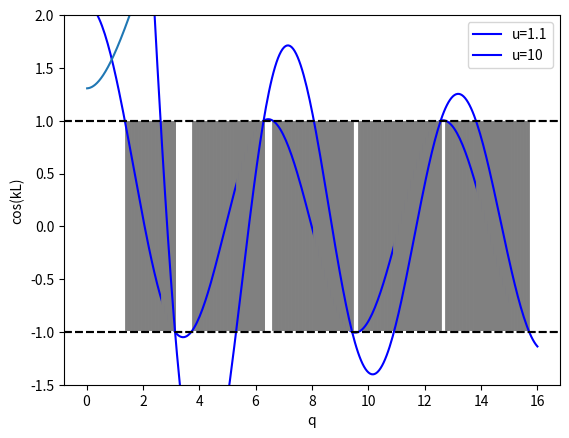

Write the Python code that produced this figure.
#!/usr/bin/env python
# coding: utf-8

# # The Kronig-Penney Model

# The Kronig-Penney model is a simple model of electrons moving in a 1D potential. It is very reminiscent of the approach we took in [Section 6](test-label), although allows us to look at the problem analytically. The approach is as follows: consider the Schrodinger equation 
# 
# \begin{equation}
# - \frac{\hbar^2}{2m} \frac{d^2 \psi}{dx^2} + V(x) \psi = E \psi 
# \end{equation}
# 
# where $ V(x) $ is the potential due to a series of Delta functions that are evenly spaced and all have the same strength.

# The solutions must satisfy 
# ```{math}
# :label: KP-Econd
# \cos(qa) = \cos(ka) + u \frac{\sin(ka)}{ka}. 
# ```
# The left-hand side is clearly restricted $[-1,1]$ while the right-hand side is not. For the values of $k$ that make the right-hand side have magnitude greater than $1$, there will be no allowed energy eigenstates---there will be gaps in the energy spectrum. On the other hand, when $k$ takes a value such that the right-hand side has magnitude less than $1$, there will be a valid solution and allowed energy eigenstates---this leads to the formation of energy bands over the range of permissible $k$ values.

# In[40]:


import numpy as np
import matplotlib.pyplot as plt


# To investigate this, let's look at the equation graphically. Since the left-hand side of [](KP-Econd) is always in the range $[-1,1]$, we'll draw two horizontal lines at $\pm1$. We can then plot the right-hand side for a few different values of $u$ and look at where this falls in the range that solutions exist.

# In[97]:


q = np.linspace(0.00001,15,300)
RHSlist = np.cos(q)+1.1*np.sin(q)/q
[plt.axvline(x=i, ymin=0.15, ymax=+0.71, alpha=1, lw=2, color="grey") for i in q[(RHSlist>=-1) & (RHSlist<=1)]]
plt.plot(q, RHSlist, 'b', label="u=1.1")
plt.axhline(+1,color="k", linestyle="--")
plt.axhline(-1,color="k", linestyle="--")
plt.ylim(-1.5,2)
plt.xlabel('k or q')
plt.ylabel('Amplitude')
plt.legend();


# In[313]:


q = np.linspace(0.00001,16,300)
RHSlist = np.cos(q)+10*np.sin(q)/q
[plt.axvline(x=i, ymin=0.15, ymax=+0.71, alpha=1, lw=2, color="grey") for i in q[(RHSlist>-1) & (RHSlist<1)]]
plt.plot(q, RHSlist, 'b', label="u=10")
plt.axhline(+1,color="k", linestyle="--")
plt.axhline(-1,color="k", linestyle="--")
plt.ylim(-1.5,2)
plt.xlabel('q')
plt.ylabel('cos(kL)')
plt.legend();


# In[345]:


q = np.linspace(0.00001,16,30000)
k = np.linspace(0.00001,16,30000)
u = 1
RHSlist = np.cos(q)+u*np.sin(q)/q

# find crossing from +1+epsilon to +1-epsilon based on sign change
rsign = np.sign(RHSlist-1)
signchange = ((np.roll(rsign, 1) - rsign) != 0).astype(int)
plus_ones = np.argwhere(signchange)[1:]

# find crossing from -1+epsilon to -1-epsilon based on sign change
rsign = np.sign(RHSlist+1)
signchange = ((np.roll(rsign, 1) - rsign) != 0).astype(int)
minus_ones = np.argwhere(signchange)[1:]
    
# re-order bands to have increasing index number
band_limits = np.concatenate((plus_ones, minus_ones),axis=1)
for i in range(band_limits.shape[1]):
    if band_limits[i,0] > band_limits[i,1]:
        band_limits[i,[0,1]] = band_limits[i,[1,0]]
        
# now go along the q axis and find allowed energies
qsolve = []
ksolve = []
for b in range(3):
    for i in np.arange(band_limits[b,0], band_limits[b,1]):
        ksolve.append(k[i])
        qsolve.append(np.arccos(np.cos(q[i])+u*np.sin(q[i])/q[i]))


# In[346]:


plt.plot(qsolve,ksolve)


# In[ ]:




